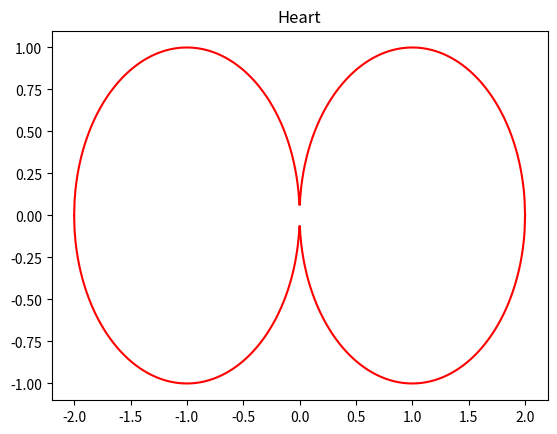

The matplotlib source for this figure:
#draw a picture of a heart
import matplotlib.pyplot as plt
import numpy as np
x = np.linspace(-2, 2, 1000)
y = np.sqrt(1-(abs(x)-1)**2)
plt.plot(x, y, color = 'red')
plt.plot(x, -y, color = 'red')
plt.title('Heart')
plt.show()
#end of test.py



